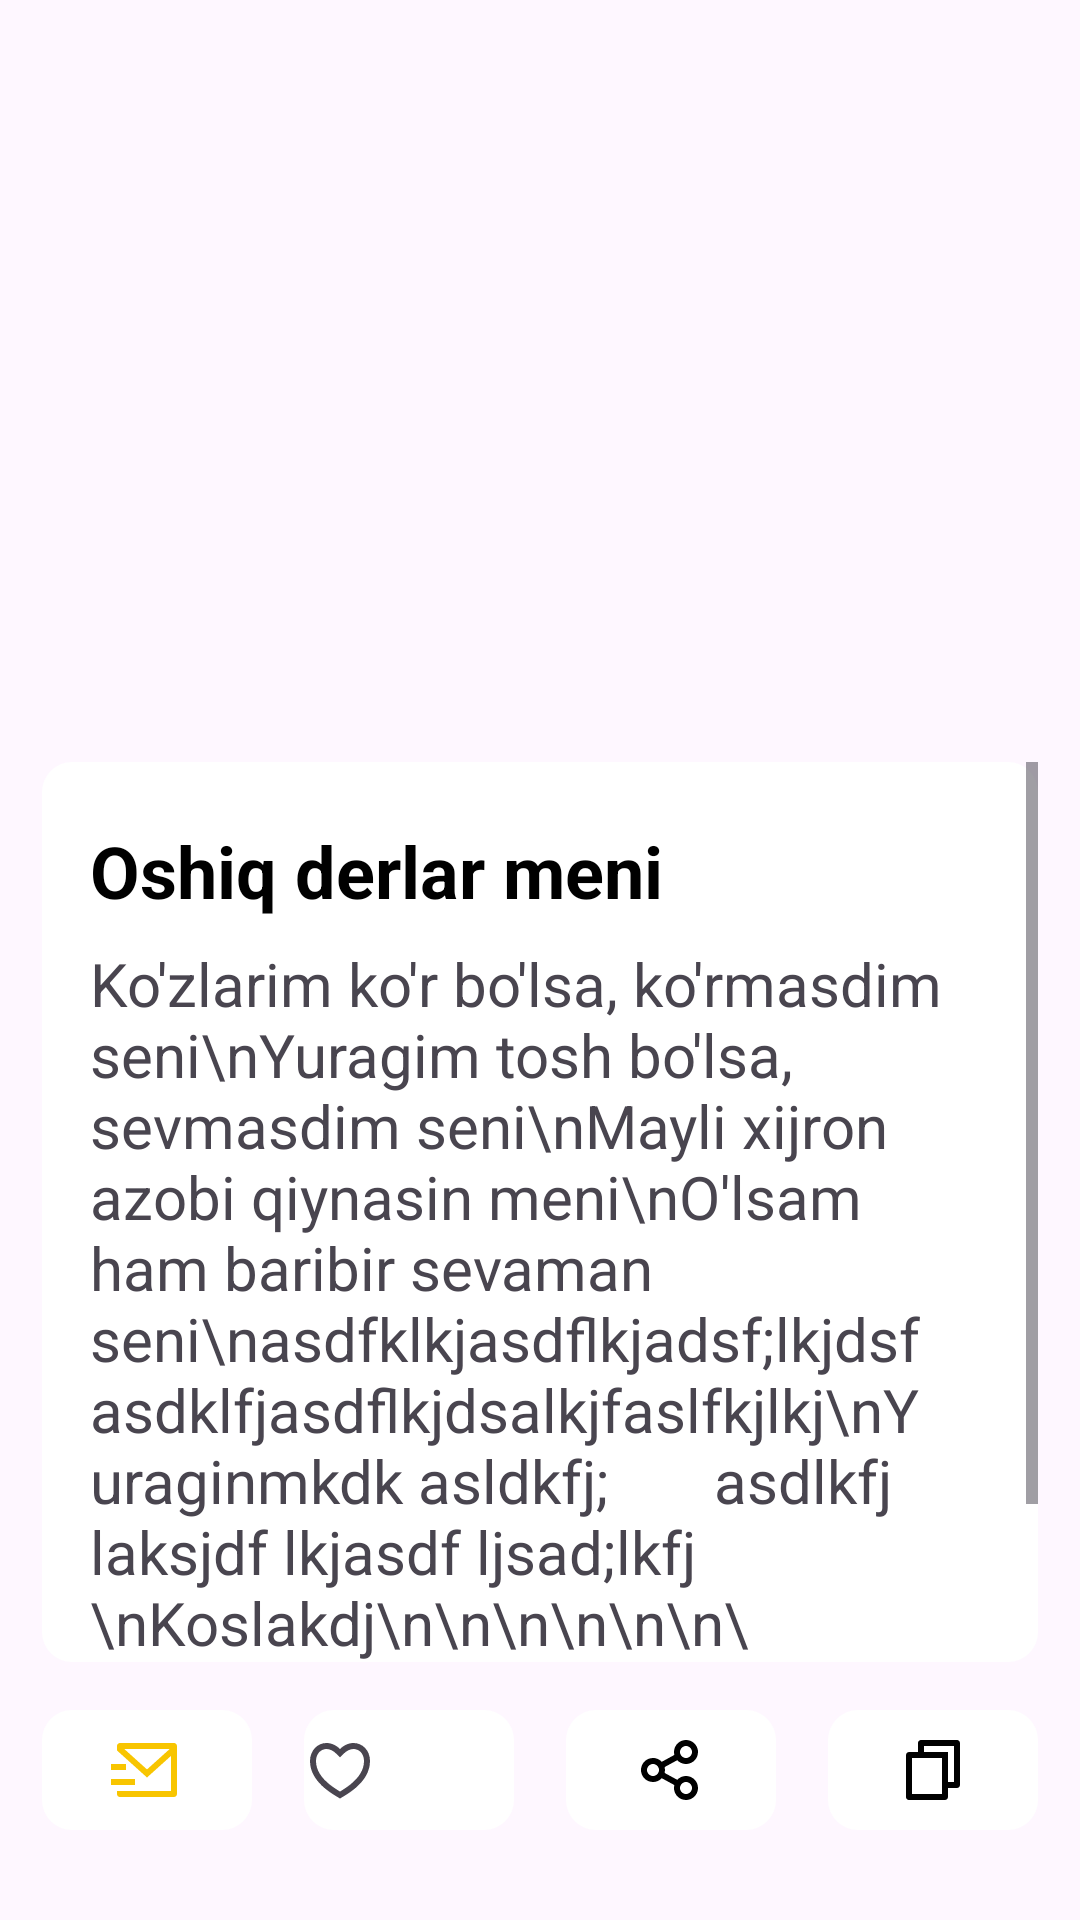

Write the Android layout XML for this screen, with the resource values it uses.
<!-- AndroidManifest.xml: application theme Theme.Sherlarsms -->
<!-- res/layout/dialog.xml -->
<?xml version="1.0" encoding="utf-8"?>
<androidx.constraintlayout.widget.ConstraintLayout xmlns:android="http://schemas.android.com/apk/res/android"
    xmlns:app="http://schemas.android.com/apk/res-auto"
    xmlns:tools="http://schemas.android.com/tools"
    android:id="@+id/constraintLayout2"
    android:layout_width="match_parent"
    android:layout_height="match_parent"
    android:padding="14dp">

    <androidx.constraintlayout.widget.ConstraintLayout

        android:id="@+id/constraintLayout"
        android:layout_width="match_parent"
        android:layout_height="wrap_content"
        android:layout_marginBottom="16dp"
        android:background="@drawable/dialog_back"
        android:maxHeight="600dp"
        app:layout_constraintBottom_toTopOf="@+id/sms_dialog"
        app:layout_constraintEnd_toEndOf="parent"
        app:layout_constraintStart_toStartOf="parent">

        <ScrollView
            android:layout_width="match_parent"
            android:layout_height="300dp"
            app:layout_constraintBottom_toBottomOf="parent"
            app:layout_constraintEnd_toEndOf="parent"
            app:layout_constraintStart_toStartOf="parent"
            app:layout_constraintTop_toTopOf="parent">
            <LinearLayout
                android:layout_width="match_parent"
                android:layout_height="wrap_content"
                android:orientation="vertical">
                <TextView
                    android:id="@+id/name_dialog"
                    android:layout_width="match_parent"
                    android:layout_height="wrap_content"
                    android:layout_marginStart="16dp"
                    android:layout_marginTop="20dp"
                    android:layout_marginEnd="16dp"
                    android:text="Oshiq derlar meni"
                    android:textColor="@color/black"
                    android:textSize="24sp"
                    android:textStyle="bold"
                    app:layout_constraintEnd_toEndOf="parent"
                    app:layout_constraintStart_toStartOf="parent"
                    app:layout_constraintTop_toTopOf="parent" />

                <TextView
                    android:id="@+id/text_dialog"
                    android:layout_width="match_parent"
                    android:layout_height="wrap_content"
                    android:layout_marginStart="16dp"
                    android:layout_marginTop="8dp"
                    android:layout_marginEnd="16dp"
                    android:layout_marginBottom="16dp"
                    android:text="Ko'zlarim ko'r bo'lsa, ko'rmasdim seni\nYuragim tosh bo'lsa, sevmasdim seni\nMayli xijron azobi qiynasin meni\nO'lsam ham baribir sevaman seni\nasdfklkjasdflkjadsf;lkjdsf asdklfjasdflkjdsalkjfaslfkjlkj\nYuraginmkdk asldkfj;       asdlkfj laksjdf lkjasdf ljsad;lkfj \nKoslakdj\n\n\n\n\n\n\n\n\n\n\n\n\n\n\n\n\\n\\n\n\n\n\n\n\n\n\n\"
                    android:textSize="20sp"
                    app:layout_constraintBottom_toBottomOf="parent"
                    app:layout_constraintEnd_toEndOf="parent"
                    app:layout_constraintHorizontal_bias="0.0"
                    app:layout_constraintStart_toStartOf="parent"
                    app:layout_constraintTop_toBottomOf="@+id/name_dialog" />
            </LinearLayout>


        </ScrollView>

    </androidx.constraintlayout.widget.ConstraintLayout>

    <androidx.constraintlayout.widget.ConstraintLayout
        android:id="@+id/sms_dialog"
        android:layout_width="70dp"
        android:layout_height="40dp"
        android:layout_marginBottom="16dp"
        android:background="@drawable/dialog_back"
        app:layout_constraintBottom_toBottomOf="parent"
        app:layout_constraintEnd_toStartOf="@+id/heart_dialog"
        app:layout_constraintHorizontal_bias="0.5"
        app:layout_constraintHorizontal_chainStyle="spread_inside"
        app:layout_constraintStart_toStartOf="@+id/constraintLayout">

        <ImageView
            android:layout_width="match_parent"
            android:layout_height="match_parent"
            android:padding="8dp"
            android:src="@drawable/sms"
            app:layout_constraintBottom_toBottomOf="parent"
            app:layout_constraintEnd_toEndOf="parent"
            app:layout_constraintHorizontal_bias="0.5"
            app:layout_constraintStart_toStartOf="parent"
            app:layout_constraintTop_toTopOf="parent"
            app:layout_constraintVertical_bias="0.5" />
    </androidx.constraintlayout.widget.ConstraintLayout>

    <androidx.constraintlayout.widget.ConstraintLayout
        android:id="@+id/heart_dialog"
        android:layout_width="70dp"
        android:layout_height="40dp"
        android:clickable="true"
        android:background="@drawable/dialog_back"
        android:foreground="?attr/selectableItemBackground"
        app:layout_constraintEnd_toStartOf="@+id/share_dialog"
        app:layout_constraintHorizontal_bias="0.5"
        app:layout_constraintStart_toEndOf="@+id/sms_dialog"
        app:layout_constraintTop_toTopOf="@+id/sms_dialog">

        <CheckBox
            android:id="@+id/heart"
            android:layout_width="match_parent"
            android:layout_height="match_parent"
            android:button="@drawable/selector_heart"
            app:useMaterialThemeColors="false"
            app:layout_constraintBottom_toBottomOf="parent"
            app:layout_constraintEnd_toEndOf="parent"
            app:layout_constraintHorizontal_bias="0.5"
            app:layout_constraintStart_toStartOf="parent"
            app:layout_constraintTop_toTopOf="parent"
            app:layout_constraintVertical_bias="0.5" />
    </androidx.constraintlayout.widget.ConstraintLayout>

    <androidx.constraintlayout.widget.ConstraintLayout
        android:id="@+id/share_dialog"
        android:layout_width="70dp"
        android:layout_height="40dp"
        android:background="@drawable/dialog_back"
        android:clickable="true"
        android:foreground="?attr/selectableItemBackground"
        app:layout_constraintEnd_toStartOf="@+id/copy_dialog"
        app:layout_constraintHorizontal_bias="0.5"
        app:layout_constraintStart_toEndOf="@+id/heart_dialog"
        app:layout_constraintTop_toTopOf="@+id/sms_dialog">

        <ImageView
            android:layout_width="match_parent"
            android:layout_height="match_parent"
            android:padding="8dp"
            android:src="@drawable/share"
            app:layout_constraintBottom_toBottomOf="parent"
            app:layout_constraintEnd_toEndOf="parent"
            app:layout_constraintHorizontal_bias="0.5"
            app:layout_constraintStart_toStartOf="parent"
            app:layout_constraintTop_toTopOf="parent"
            app:layout_constraintVertical_bias="0.5" />
    </androidx.constraintlayout.widget.ConstraintLayout>

    <androidx.constraintlayout.widget.ConstraintLayout
        android:id="@+id/copy_dialog"
        android:layout_width="70dp"
        android:layout_height="40dp"
        android:background="@drawable/dialog_back"
        android:clickable="true"
        android:foreground="?attr/selectableItemBackground"
        app:layout_constraintEnd_toEndOf="@+id/constraintLayout"
        app:layout_constraintHorizontal_bias="0.5"
        app:layout_constraintStart_toEndOf="@+id/share_dialog"
        app:layout_constraintTop_toTopOf="@+id/sms_dialog">

        <ImageView
            android:layout_width="match_parent"
            android:layout_height="match_parent"
            android:padding="8dp"
            android:src="@drawable/copy"
            app:layout_constraintBottom_toBottomOf="parent"
            app:layout_constraintEnd_toEndOf="parent"
            app:layout_constraintHorizontal_bias="0.5"
            app:layout_constraintStart_toStartOf="parent"
            app:layout_constraintTop_toTopOf="parent"
            app:layout_constraintVertical_bias="0.5" />
    </androidx.constraintlayout.widget.ConstraintLayout>

</androidx.constraintlayout.widget.ConstraintLayout>
<!-- resources referenced by this layout -->
<resources>
  <color name="black">#FF000000</color>
  <!-- drawable copy (drawable) -->
  <vector xmlns:android="http://schemas.android.com/apk/res/android"
      android:width="24dp"
      android:height="24dp"
      android:viewportWidth="24"
      android:viewportHeight="24">
    <group>
      <clip-path
          android:pathData="M0,0h24v24h-24z"/>
      <path
          android:pathData="M7,6V3C7,2.735 7.105,2.48 7.293,2.293C7.48,2.105 7.735,2 8,2H20C20.265,2 20.52,2.105 20.707,2.293C20.895,2.48 21,2.735 21,3V17C21,17.265 20.895,17.52 20.707,17.707C20.52,17.895 20.265,18 20,18H17V21C17,21.552 16.55,22 15.993,22H4.007C3.875,22.001 3.744,21.976 3.622,21.926C3.5,21.876 3.389,21.802 3.296,21.709C3.202,21.616 3.128,21.506 3.077,21.384C3.026,21.262 3,21.132 3,21L3.003,7C3.003,6.448 3.453,6 4.01,6H7ZM5.003,8L5,20H15V8H5.003ZM9,6H17V16H19V4H9V6Z"
          android:fillColor="#000000"/>
    </group>
  </vector>
  <!-- drawable dialog_back (drawable) -->
  <?xml version="1.0" encoding="utf-8"?>
  <selector xmlns:android="http://schemas.android.com/apk/res/android">
      <item>
          <shape android:shape="rectangle">
              <corners android:radius="10dp"/>
              <solid android:color="@color/white"/>
          </shape>
          <selector android:constantSize="true"/>
  
      </item>
  </selector>
  <!-- drawable selector_heart (drawable) -->
  <?xml version="1.0" encoding="utf-8"?>
  <selector xmlns:android="http://schemas.android.com/apk/res/android">
      <item android:state_checked="false"
          android:drawable="@drawable/heart2"/>
      <item android:state_checked="true"
          android:drawable="@drawable/heart3"/>
      <item android:drawable="@drawable/heart2"/>
  </selector>
  <!-- drawable sms (drawable) -->
  <vector xmlns:android="http://schemas.android.com/apk/res/android"
      android:width="24dp"
      android:height="24dp"
      android:viewportWidth="24"
      android:viewportHeight="24">
    <group>
      <clip-path
          android:pathData="M0,0h24v24h-24z"/>
      <path
          android:pathData="M22,20.007C21.998,20.27 21.893,20.521 21.708,20.707C21.522,20.893 21.271,20.998 21.008,21H2.992C2.729,21 2.477,20.895 2.29,20.709C2.104,20.523 2,20.27 2,20.007V19H20V7.3L12,14.5L2,5.5V4C2,3.735 2.105,3.48 2.293,3.293C2.48,3.105 2.735,3 3,3H21C21.265,3 21.52,3.105 21.707,3.293C21.895,3.48 22,3.735 22,4V20.007ZM4.434,5L12,11.81L19.566,5H4.434ZM0,15H8V17H0V15ZM0,10H5V12H0V10Z"
          android:fillColor="#F8C500"/>
    </group>
  </vector>
  <style name="Theme.Sherlarsms" parent="Base.Theme.Sherlarsms" />
  <color name="white">#FFFFFFFF</color>
  <!-- drawable heart3 (drawable) -->
  <vector xmlns:android="http://schemas.android.com/apk/res/android"
      android:width="24dp"
      android:height="24dp"
      android:viewportWidth="24"
      android:viewportHeight="24">
    <group>
      <clip-path
          android:pathData="M0,0h24v24h-24z"/>
      <path
          android:pathData="M16.5,3C19.538,3 22,5.5 22,9C22,16 14.5,20 12,21.5C9.5,20 2,16 2,9C2,5.5 4.5,3 7.5,3C9.36,3 11,4 12,5C13,4 14.64,3 16.5,3Z"
          android:fillColor="#E91655"/>
    </group>
  </vector>
  <style name="Base.Theme.Sherlarsms" parent="Theme.Material3.DayNight.NoActionBar">
          
           <item name="colorPrimary">@color/redColor</item>
          <item name="android:statusBarColor">@color/black</item>
      </style>
  <color name="redColor">#ffff0000</color>
</resources>
